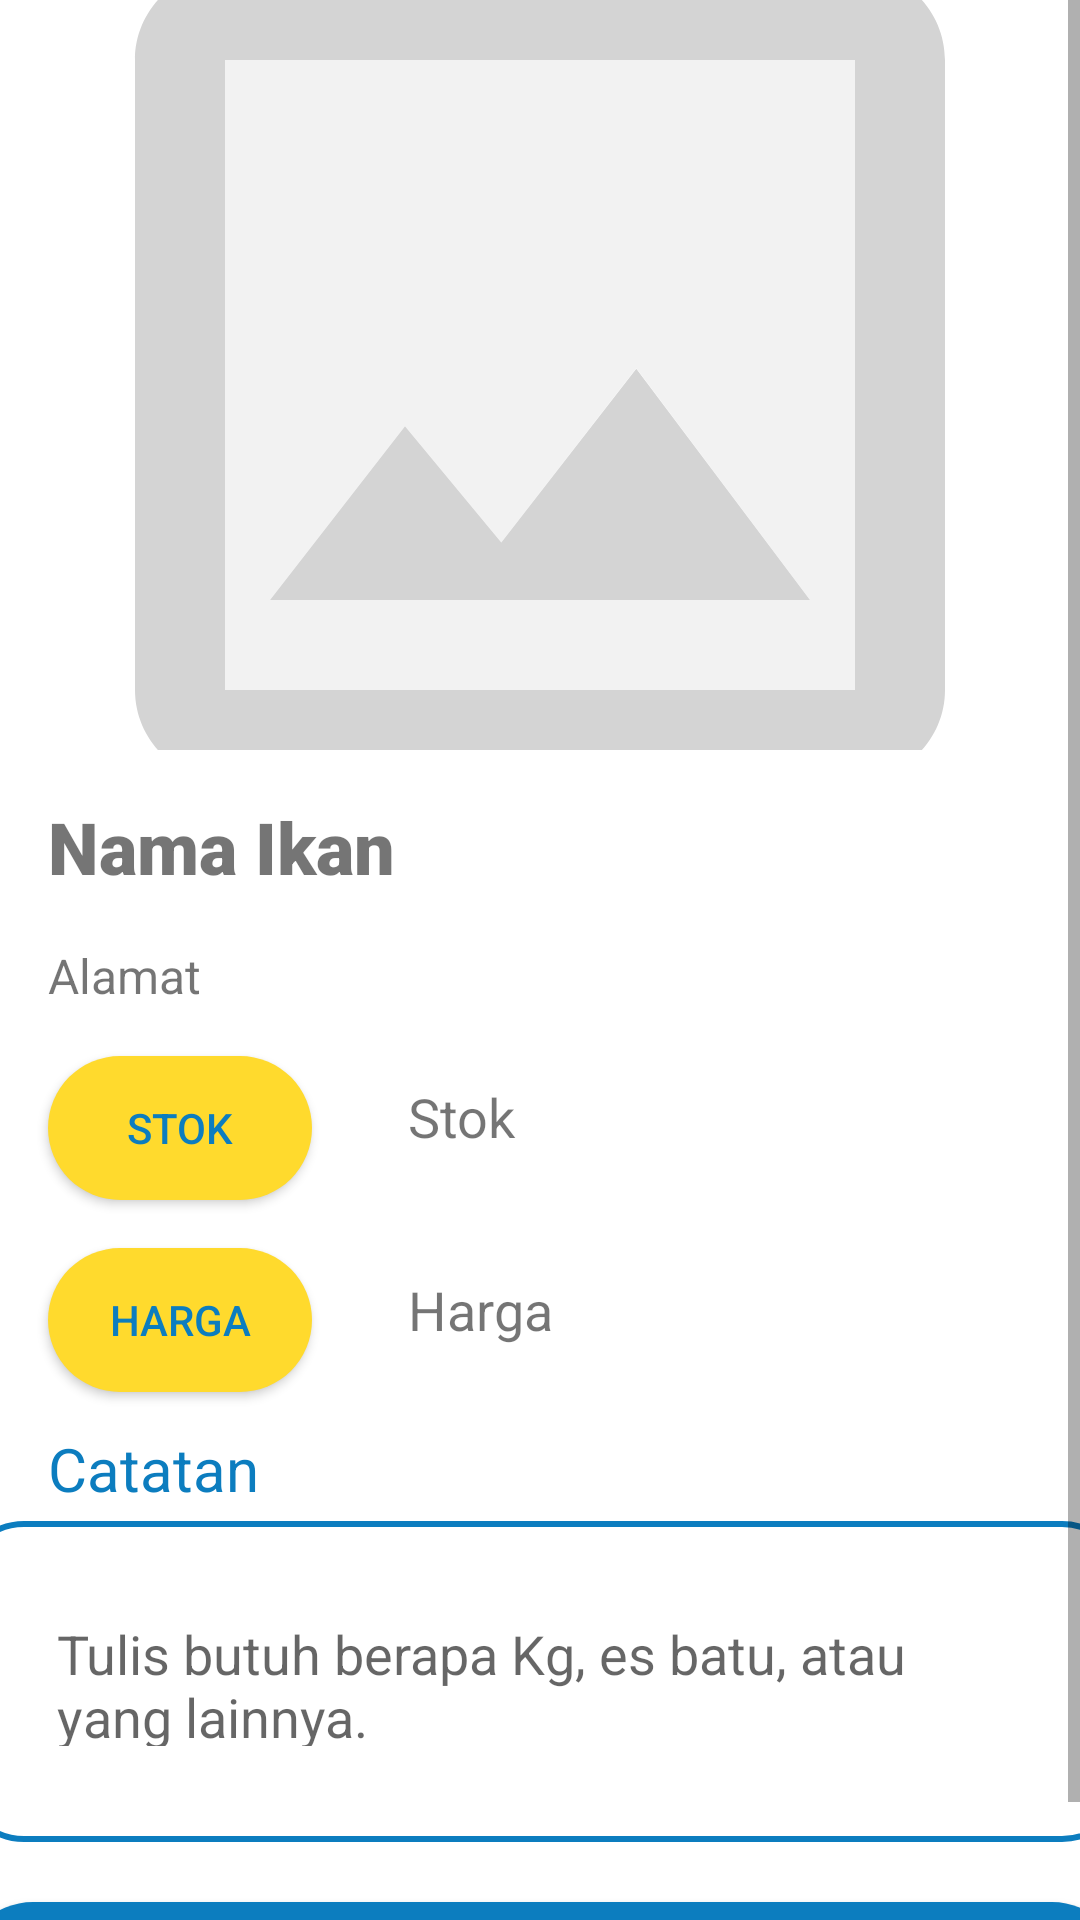

Reconstruct the res/layout file that produces this screen, plus the resources it refers to.
<!-- AndroidManifest.xml: application theme Theme.FISHKUAPP -->
<!-- res/layout/activity_detail.xml -->
<?xml version="1.0" encoding="utf-8"?>
<ScrollView xmlns:android="http://schemas.android.com/apk/res/android"
    xmlns:app="http://schemas.android.com/apk/res-auto"
    xmlns:tools="http://schemas.android.com/tools"
    android:id="@+id/detail_ikan"
    android:layout_width="match_parent"
    android:layout_height="match_parent">


    <androidx.constraintlayout.widget.ConstraintLayout
        android:layout_width="match_parent"
        android:layout_height="wrap_content"
        tools:context=".ui.activity.DetailStoryActivity">

        <ProgressBar
            android:id="@+id/progress_bar"
            style="?android:attr/progressBarStyle"
            android:layout_width="wrap_content"
            android:layout_height="wrap_content"
            android:layout_centerInParent="true"
            android:layout_marginStart="5dp"
            android:layout_marginTop="5dp"
            android:layout_marginEnd="186dp"
            android:layout_marginBottom="35dp"
            android:visibility="gone"
            app:layout_constraintBottom_toTopOf="@+id/tv_harga"
            app:layout_constraintEnd_toEndOf="parent"
            app:layout_constraintStart_toEndOf="@+id/tv_stok"
            app:layout_constraintTop_toBottomOf="@+id/tv_detail_alamat"
            tools:visibility="visible" />

        <ImageView
            android:id="@+id/img_detail_story"
            android:layout_width="match_parent"
            android:layout_height="250dp"
            android:clickable="true"
            android:contentDescription="@string/detail_harga"
            android:focusable="true"
            android:scaleType="centerCrop"
            android:src="@drawable/ic_photo"
            android:transitionName="imageDetail"
            app:layout_constraintEnd_toEndOf="parent"
            app:layout_constraintHorizontal_bias="0.0"
            app:layout_constraintStart_toStartOf="parent"
            app:layout_constraintTop_toTopOf="parent" />

        <TextView
            android:id="@+id/tv_nama_ikan"
            android:layout_width="0dp"
            android:layout_height="wrap_content"
            android:layout_margin="16dp"
            android:fontFamily="sans-serif-black"
            android:text="@string/nama_ikan"
            android:textSize="24sp"
            android:transitionName="Detail"
            app:layout_constraintEnd_toEndOf="parent"
            app:layout_constraintStart_toStartOf="parent"
            app:layout_constraintTop_toBottomOf="@id/img_detail_story" />

        <TextView
            android:id="@+id/tv_detail_alamat"
            android:layout_width="0dp"
            android:layout_height="wrap_content"
            android:layout_marginVertical="16dp"
            android:text="@string/alamat"
            android:textSize="16sp"
            android:transitionName="description"
            app:layout_constraintBottom_toBottomOf="parent"
            app:layout_constraintEnd_toEndOf="@id/tv_nama_ikan"
            app:layout_constraintHorizontal_bias="0.0"
            app:layout_constraintStart_toStartOf="@id/tv_nama_ikan"
            app:layout_constraintTop_toBottomOf="@id/tv_nama_ikan"
            app:layout_constraintVertical_bias="0.0" />

        <Button
            android:id="@+id/stok"
            android:layout_width="wrap_content"
            android:layout_height="wrap_content"
            android:layout_marginTop="16dp"
            android:clickable="false"
            android:text="@string/stok"
            android:textColor="@color/blue_700"
            android:background="@drawable/bg_btn_yellow_200"
            app:layout_constraintStart_toStartOf="@+id/tv_nama_ikan"
            app:layout_constraintTop_toBottomOf="@+id/tv_detail_alamat"
            app:backgroundTint="@null"/>

        <TextView
            android:id="@+id/tv_stok"
            android:layout_width="wrap_content"
            android:layout_height="wrap_content"
            android:layout_marginStart="32dp"
            android:layout_marginTop="24dp"
            android:text="@string/stok"
            android:textSize="18sp"
            app:layout_constraintStart_toEndOf="@+id/stok"
            app:layout_constraintTop_toBottomOf="@+id/tv_detail_alamat" />

        <Button
            android:id="@+id/harga"
            android:layout_width="wrap_content"
            android:layout_height="wrap_content"
            android:layout_marginTop="16dp"
            android:clickable="false"
            android:text="@string/harga"
            android:background="@drawable/bg_btn_yellow_200"
            android:textColor="@color/blue_700"
            app:layout_constraintStart_toStartOf="@+id/stok"
            app:layout_constraintTop_toBottomOf="@+id/stok"
            app:backgroundTint="@null"/>

        <TextView
            android:id="@+id/tv_harga"
            android:layout_width="wrap_content"
            android:layout_height="wrap_content"
            android:layout_marginStart="32dp"
            android:layout_marginTop="40dp"
            android:text="@string/harga"
            android:textSize="18sp"
            app:layout_constraintStart_toEndOf="@+id/harga"
            app:layout_constraintTop_toBottomOf="@+id/tv_stok" />

        <TextView
            android:id="@+id/tv_catatan"
            android:layout_width="wrap_content"
            android:layout_height="wrap_content"
            android:layout_marginTop="12dp"
            android:text="@string/catatan"
            android:textColor="@color/blue_700"
            android:textSize="20sp"
            app:layout_constraintStart_toStartOf="@+id/harga"
            app:layout_constraintTop_toBottomOf="@+id/harga" />

        <EditText
            android:id="@+id/tambah_catatan"
            android:layout_width="388dp"
            android:layout_height="107dp"
            android:layout_marginTop="4dp"
            android:background="@drawable/border"
            android:gravity="top"
            android:hint="@string/tulis_kg"
            android:importantForAutofill="no"
            android:inputType="textMultiLine"
            android:lines="3"
            android:maxLines="3"
            android:padding="32dp"
            app:layout_constraintEnd_toEndOf="@+id/img_detail_story"
            app:layout_constraintHorizontal_bias="0.478"
            app:layout_constraintStart_toStartOf="@+id/img_detail_story"
            app:layout_constraintTop_toBottomOf="@+id/tv_catatan" />

        <Button
            android:id="@+id/btn_tambah_ke_keranjang"
            android:layout_width="0dp"
            android:layout_height="wrap_content"
            android:layout_marginTop="20dp"
            android:text="@string/tambah_ke_keranjang"
            android:background="@drawable/bg_btn_blue_700"
            app:layout_constraintEnd_toEndOf="@+id/tambah_catatan"
            app:layout_constraintStart_toStartOf="@+id/tambah_catatan"
            app:layout_constraintTop_toBottomOf="@+id/tambah_catatan" />

    </androidx.constraintlayout.widget.ConstraintLayout>
</ScrollView>
<!-- resources referenced by this layout -->
<resources>
  <color name="blue_700">#0C7DBF</color>
  <!-- drawable bg_btn_blue_700 (drawable-v24) -->
  <?xml version="1.0" encoding="utf-8"?>
  <selector xmlns:android="http://schemas.android.com/apk/res/android">
      <item >
          <shape>
              <solid android:color="@color/blue_700" />
              <corners android:radius="52dp" />
          </shape>
      </item>
  
  </selector>
  <!-- drawable bg_btn_yellow_200 (drawable-v24) -->
  <?xml version="1.0" encoding="utf-8"?>
  <selector xmlns:android="http://schemas.android.com/apk/res/android">
      <item >
          <shape>
              <solid android:color="@color/yellow_200" />
              <corners android:radius="52dp" />
          </shape>
      </item>
  
  </selector>
  <!-- drawable border (drawable) -->
  <shape
      xmlns:android="http://schemas.android.com/apk/res/android"
      android:shape="rectangle">
    <solid
        android:color="@android:color/transparent"/>
  
    <corners
        android:radius="20dp"/>
    <stroke
        android:color="@color/blue_700"
        android:width="2dp"/>
  </shape>
  <!-- drawable ic_photo (drawable) -->
  <vector android:height="24dp" android:tint="#D4D4D4"
      android:viewportHeight="24" android:viewportWidth="24"
      android:width="24dp" xmlns:android="http://schemas.android.com/apk/res/android">
      <path android:fillAlpha="0.3"
          android:fillColor="@android:color/white"
          android:pathData="M19,5H5v14h14V5zM6,17l3,-3.86 2.14,2.58 3,-3.87L18,17H6z" android:strokeAlpha="0.3"/>
      <path android:fillColor="@android:color/white" android:pathData="M5,21h14c1.1,0 2,-0.9 2,-2L21,5c0,-1.1 -0.9,-2 -2,-2L5,3c-1.1,0 -2,0.9 -2,2v14c0,1.1 0.9,2 2,2zM5,5h14v14L5,19L5,5zM11.14,15.72L9,13.14 6,17h12l-3.86,-5.14z"/>
  </vector>
  <string name="alamat" translatable="false">Alamat</string>
  <string name="catatan" translatable="false">Catatan</string>
  <string name="detail_harga" translatable="false">DETAIL HARGA</string>
  <string name="harga" translatable="false">Harga</string>
  <string name="nama_ikan">Nama Ikan</string>
  <string name="stok" translatable="false">Stok</string>
  <string name="tambah_ke_keranjang" translatable="false">TAMBAH KE KERANJANG</string>
  <string name="tulis_kg">Tulis butuh berapa Kg, es batu, atau yang lainnya.</string>
  <style name="Theme.FISHKUAPP" parent="Theme.MaterialComponents.DayNight.DarkActionBar">
          
          <item name="colorPrimary">@color/blue_700</item>
          <item name="colorPrimaryVariant">@color/blue_700</item>
          <item name="colorOnPrimary">@color/white</item>
          
          <item name="colorSecondary">@color/teal_200</item>
          <item name="colorSecondaryVariant">@color/grey_700</item>
          <item name="colorOnSecondary">@color/black</item>
          
          <item name="android:statusBarColor">?attr/colorPrimaryVariant</item>
          
      </style>
  <color name="yellow_200">#FFDA2D</color>
  <color name="white">#FFFFFFFF</color>
  <color name="teal_200">#FF03DAC5</color>
  <color name="grey_700">#8A8A8A</color>
  <color name="black">#333333</color>
</resources>
